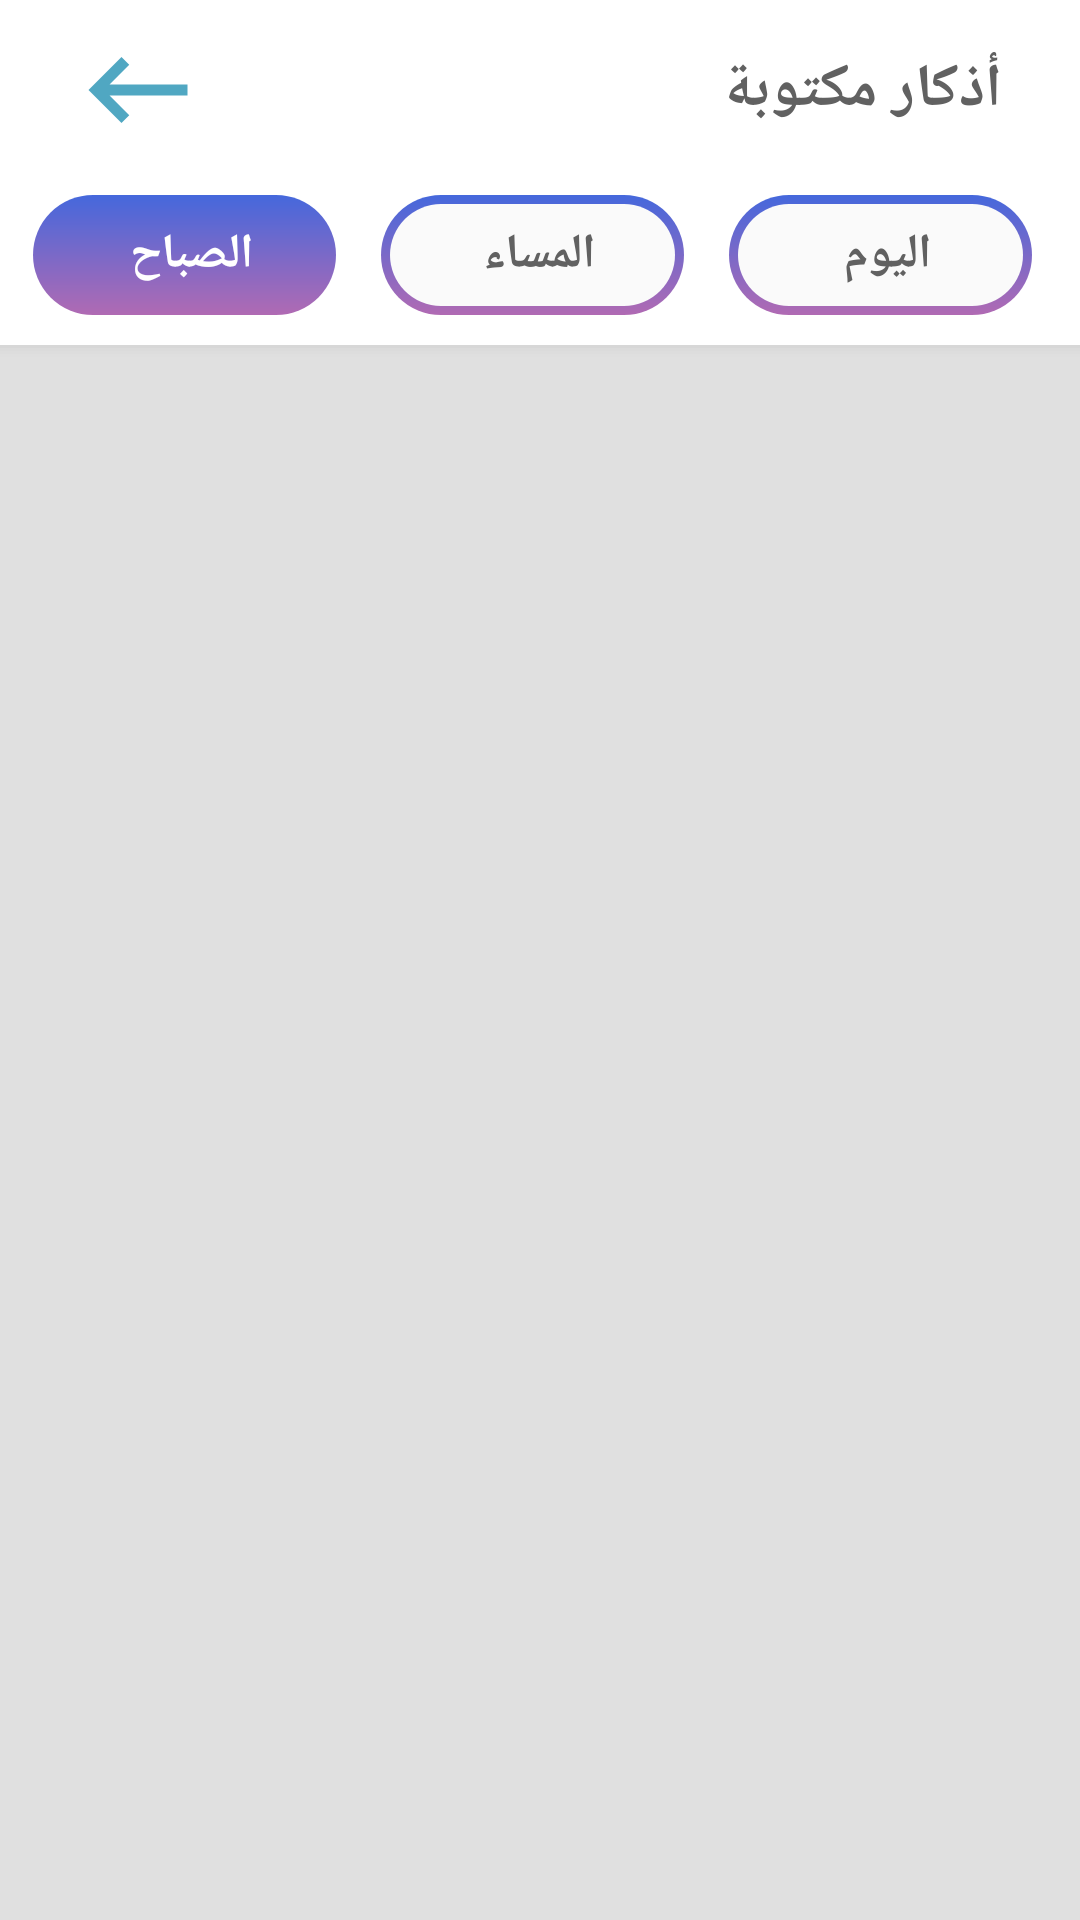

This screen was rendered from an Android layout file. Write that file and the resources it references.
<!-- AndroidManifest.xml: application theme AppTheme -->
<!-- res/layout/frag_azkar.xml -->
<?xml version="1.0" encoding="utf-8"?>
<layout>
    <android.support.constraint.ConstraintLayout
        xmlns:android="http://schemas.android.com/apk/res/android"
        android:layout_width="match_parent"
        android:layout_height="match_parent"
        android:background="#E0E0E0"
        xmlns:app="http://schemas.android.com/apk/res-auto">

        <android.support.v7.widget.RecyclerView
            android:id="@+id/rec_azkar"
            android:paddingTop="107dp"
            android:layout_width="match_parent"
            android:layout_height="match_parent"/>

        <LinearLayout
            app:layout_constraintTop_toTopOf="parent"
            app:layout_constraintStart_toStartOf="parent"
            android:layout_width="match_parent"
            android:background="#ffffff"
            android:gravity="end"
            android:paddingEnd="16dp"
            android:paddingStart="16dp"
            android:id="@+id/header"
            android:layout_height="60dp">

            <ImageView
                android:id="@+id/back"
                android:layout_width="60dp"
                android:padding="8dp"
                android:background="?android:attr/selectableItemBackground"
                android:src="@drawable/ic_to_back"
                android:layout_height="match_parent" />
            <TextView
                android:id="@+id/tex"
                android:textColor="#616161"
                android:textStyle="bold"
                android:textSize="20sp"
                android:layout_marginEnd="10dp"
                android:layout_gravity="end"
                android:text="أذكار مكتوبة"
                android:gravity="center_vertical"
                android:layout_width="0dp"
                android:layout_weight="1"
                android:layout_height="match_parent" />



        </LinearLayout>

        <LinearLayout
            android:layout_width="match_parent"
            android:layout_height="60dp"
            android:paddingBottom="15dp"
            android:paddingTop="5dp"
            android:paddingStart="6dp"
            android:paddingEnd="6dp"
            android:layout_marginTop="60dp"
            android:background="@drawable/sh1"
            android:orientation="horizontal"
            app:layout_constraintTop_toTopOf="parent">

            <RelativeLayout
                android:layout_width="0dp"
                android:layout_weight="1"
                android:layout_height="match_parent">
                <View
                    android:layout_marginStart="5dp"
                    android:layout_marginEnd="10dp"
                    android:layout_width="match_parent"
                    android:layout_height="match_parent"
                    android:background="@drawable/grandient_sunset"/>
                <View
                    android:id="@+id/vm"
                    android:layout_marginEnd="13dp"
                    android:layout_marginStart="8dp"
                    android:layout_marginTop="3dp"
                    android:visibility="gone"
                    android:layout_marginBottom="3dp"
                    android:layout_width="match_parent"
                    android:layout_height="match_parent"
                    android:background="@drawable/gradient_sunrise"/>

                <TextView
                    android:id="@+id/tm"
                    android:textAllCaps="true"
                    android:layout_width="wrap_content"
                    android:layout_height="wrap_content"
                    android:layout_centerInParent="true"
                    android:text="الصباح"
                    android:textColor="#fff"
                    android:textSize="16sp"
                    android:textStyle="bold" />
            </RelativeLayout>

            <RelativeLayout
                android:layout_width="0dp"
                android:layout_weight="1"
                android:layout_height="match_parent">
                <View
                    android:layout_marginStart="5dp"
                    android:layout_marginEnd="10dp"
                    android:layout_width="match_parent"
                    android:layout_height="match_parent"
                    android:background="@drawable/grandient_sunset"/>
                <View
                    android:id="@+id/va"
                    android:layout_marginEnd="13dp"
                    android:layout_marginStart="8dp"
                    android:layout_marginTop="3dp"
                    android:layout_marginBottom="3dp"
                    android:layout_width="match_parent"
                    android:layout_height="match_parent"
                    android:background="@drawable/gradient_sunrise"/>

                <TextView
                    android:id="@+id/ta"
                    android:textAllCaps="true"
                    android:layout_width="wrap_content"
                    android:layout_height="wrap_content"
                    android:layout_centerInParent="true"
                    android:text="المساء"
                    android:textColor="@color/black"
                    android:textSize="16sp"
                    android:textStyle="bold" />
            </RelativeLayout>

            <RelativeLayout
                android:layout_width="0dp"
                android:layout_weight="1"
                android:layout_height="match_parent">
                <View
                    android:layout_marginStart="5dp"
                    android:layout_marginEnd="10dp"
                    android:layout_width="match_parent"
                    android:layout_height="match_parent"
                    android:background="@drawable/grandient_sunset"/>
                <View
                    android:id="@+id/vd"
                    android:layout_marginEnd="13dp"
                    android:layout_marginStart="8dp"
                    android:layout_marginTop="3dp"
                    android:layout_marginBottom="3dp"
                    android:layout_width="match_parent"
                    android:layout_height="match_parent"
                    android:background="@drawable/gradient_sunrise"/>

                <TextView
                    android:id="@+id/td"
                    android:textAllCaps="true"
                    android:layout_width="wrap_content"
                    android:layout_height="wrap_content"
                    android:layout_centerInParent="true"
                    android:text="اليوم"
                    android:textColor="@color/black"
                    android:textSize="16sp"
                    android:textStyle="bold" />
            </RelativeLayout>

        </LinearLayout>

        <ProgressBar
            android:visibility="gone"
            android:id="@+id/pr"
            android:layout_width="30dp"
            app:layout_constraintTop_toTopOf="parent"
            app:layout_constraintBottom_toBottomOf="parent"
            app:layout_constraintStart_toStartOf="parent"
            app:layout_constraintEnd_toEndOf="parent"
            android:layout_height="30dp" />

        <android.support.constraint.ConstraintLayout
            android:layout_width="match_parent"
            android:layout_marginTop="120dp"
            android:id="@+id/connection"
            android:visibility="gone"
            android:layout_height="match_parent">

            <ImageView
                android:id="@+id/wi"
                android:layout_width="90dp"
                android:layout_height="90dp"
                android:layout_marginStart="16dp"
                app:layout_constraintBottom_toBottomOf="parent"
                app:layout_constraintEnd_toEndOf="parent"
                app:layout_constraintStart_toStartOf="parent"
                app:layout_constraintTop_toTopOf="parent"
                app:srcCompat="@drawable/ic_smartphone" />

            <TextView
                android:id="@+id/msg"
                android:layout_width="wrap_content"
                android:text="No Connection"
                android:textSize="18sp"
                android:textColor="#616161"
                app:layout_constraintStart_toStartOf="@id/wi"
                app:layout_constraintEnd_toEndOf="@id/wi"
                android:layout_marginTop="10dp"
                app:layout_constraintTop_toBottomOf="@+id/wi"
                android:layout_height="wrap_content" />

            <TextView
                android:layout_width="wrap_content"
                android:text="RETRY"
                android:textSize="18sp"
                android:textStyle="bold"
                android:id="@+id/restart"
                android:textColor="@color/cl"
                app:layout_constraintStart_toStartOf="@id/wi"
                app:layout_constraintEnd_toEndOf="@id/wi"
                android:layout_marginTop="16dp"
                app:layout_constraintTop_toBottomOf="@+id/msg"
                android:layout_height="wrap_content" />

        </android.support.constraint.ConstraintLayout>


    </android.support.constraint.ConstraintLayout>
</layout>
<!-- resources referenced by this layout -->
<resources>
  <color name="black">#616161</color>
  <color name="cl">#50A7C2</color>
  <!-- drawable gradient_sunrise (drawable) -->
  <?xml version="1.0" encoding="utf-8"?>
  <shape xmlns:android="http://schemas.android.com/apk/res/android">
  
      <solid android:color="#FAFAFA"/>
  
      <corners android:radius="50in"/>
  
  </shape>
  <!-- drawable grandient_sunset (drawable) -->
  <?xml version="1.0" encoding="utf-8"?>
  <shape xmlns:android="http://schemas.android.com/apk/res/android">
  
      <gradient
          android:endColor="#4568dc  "
          android:startColor="#b06ab3"
          android:angle="90"
          />
  
      <corners android:radius="20dp"/>
  
  </shape>
  <!-- drawable ic_smartphone: vector/xml drawable (drawable, 7624 chars, omitted) -->
  <!-- drawable ic_to_back (drawable) -->
  <vector android:height="24dp" android:tint="@color/cl"
      android:viewportHeight="24.0" android:viewportWidth="24.0"
      android:width="24dp" xmlns:android="http://schemas.android.com/apk/res/android">
      <path android:fillColor="#FF000000" android:pathData="M21,11H6.83l3.58,-3.59L9,6l-6,6 6,6 1.41,-1.41L6.83,13H21z"/>
  </vector>
  <!-- drawable sh1 (drawable) -->
  <?xml version="1.0" encoding="utf-8"?>
  <layer-list xmlns:android="http://schemas.android.com/apk/res/android" >
  
      
      <item>
          <shape>
              <padding
                  android:bottom="1dp"
                   />
  
              <solid android:color="#00CCCCCC" />
  
          </shape>
      </item>
      <item>
          <shape>
              <padding
                  android:bottom="1dp"
                  />
  
              <solid android:color="#10CCCCCC" />
  
          </shape>
      </item>
      <item>
          <shape>
              <padding
                  android:bottom="1dp"
                  />
  
              <solid android:color="#20CCCCCC" />
  
          </shape>
      </item>
      <item>
          <shape>
              <padding
                  android:bottom="1dp"
                  />
  
              <solid android:color="#30CCCCCC" />
  
          </shape>
      </item>
      <item>
          <shape>
              <padding
                  android:bottom="1dp"
                   />
  
              <solid android:color="#50CCCCCC" />
  
          </shape>
      </item>
  
      
      <item>
          <shape>
              <solid android:color="#fff" />
  
          </shape>
      </item>
  
  </layer-list>
  <style name="AppTheme" parent="Theme.AppCompat.Light.NoActionBar">
          
          <item name="colorPrimary">@color/colorPrimary</item>
          <item name="colorPrimaryDark">@color/colorPrimaryDark</item>
          <item name="colorAccent">@color/colorAccent</item>
      </style>
  <color name="colorPrimary">#FAFAFA</color>
  <color name="colorPrimaryDark">#9E9E9E</color>
  <color name="colorAccent">#455a64   </color>
</resources>
